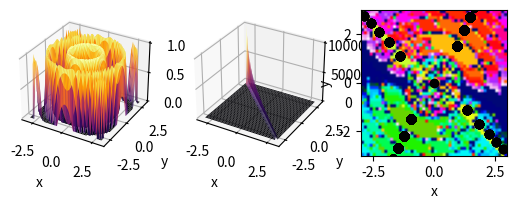

Reproduce this figure in Python.
# Resolucao de sistemas nao lineares
import numpy as np
import matplotlib.pyplot as plt


def F(X):
    return np.array([np.sin(X[0]**2 + X[1]**2), 2*X[0] - X[1] - 1/(X[0] + X[1])])


nplot = 50
lim_plot = np.array([[-3.00001, 3], [-3.0001, 3]])
xplot = np.repeat(np.linspace(lim_plot[0, 0], lim_plot[0, 1], nplot), nplot).reshape([nplot, nplot]).T
yplot = np.repeat(np.linspace(lim_plot[1, 0], lim_plot[1, 1], nplot), nplot).reshape([nplot, nplot])
zplot = F([xplot, yplot])


fig = plt.figure()
for i in [0, 1]:
    ax = fig.add_subplot(1, 3, i+1, projection='3d')
    ax.plot_surface(xplot, yplot, zplot[i]*(zplot[i] > 0), cmap=plt.get_cmap('inferno'))
    plt.xlabel('x')
    plt.ylabel('y')
    plt.gca().set_zlabel('z')


def J(X):
    cos_X = np.cos(X[0]**2 + X[1]**2)
    inv_x = 1/(X[0] + X[1])**2
    jacobiano = np.array([[2*X[0]*cos_X, 2*X[1]*cos_X], [2 + inv_x, -1 + inv_x]])
    return jacobiano


def Newton_Raphson(F, J, X0, erroMaximo=1E-10):
    X = X0.copy()
    erro = 1E10
    passos = np.array([X])
    n = 0
    while(erro > erroMaximo) and (n < 100):
        n += 1
        delta_x = np.linalg.solve(J(X), -F(X))
        X += delta_x
        passos = np.vstack([passos, X])
        erro = np.abs(delta_x).max()
    return X, passos

g = 10
fig.add_subplot(1, 3, 3)
cm = plt.get_cmap('gist_ncar')
imagem = np.zeros([nplot, nplot, 4])
zerosF = np.array([[0, 0]])
for i in range(nplot):
    for j in range(nplot):
        X0 = np.array((xplot[i, j], yplot[i, j]))
        X1, passos = Newton_Raphson(F, J, X0)
        zerosF = np.vstack([zerosF, X1])
        gamma = X1[0]+X1[1]
        cor = cm(max(min((gamma+g)/2/g, 1), 0))
        imagem[i, j, :] = cor
        #plt.plot(passos[[0, -1], [0, 0]], passos[[0, -1], [1, 1]], '-', color=cor)
        #plt.plot(X0[0], X0[1], 's', color=cor)
        #plt.plot(X1[0], X1[1], '*', color=cor)
        #print(gamma, X0, X1, F(X1))

plt.imshow(imagem[-1:1:-1, :], extent=(lim_plot[0][0], lim_plot[0][1], lim_plot[1][0], lim_plot[1][1]))
plt.plot(zerosF[:, 0], zerosF[:, 1], 'ok')
plt.xlim(lim_plot[0, 0], lim_plot[0, 1])
plt.ylim(lim_plot[1, 0], lim_plot[1, 1])
plt.xlabel('x')
plt.ylabel('y')

plt.show()
plt.close('all')
